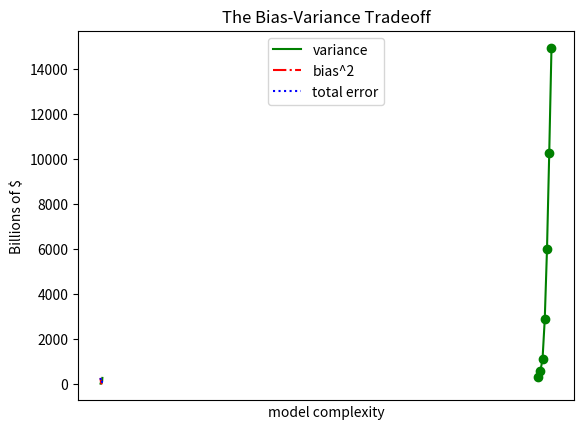

This figure's Python source:
from matplotlib import pyplot as plt

years = [1950, 1960, 1970, 1980, 1990, 2000, 2010]
gdp = [300.2, 543.3, 1075.9, 2861.5, 5979.6, 10289.7, 14958.3]

# create a line chart, years on x-axis, gdp on y-axis
plt.plot(years, gdp, color='green', marker='o', linestyle='solid')

# add a title
plt.title("Normal GDP")

# add a label to the y-axis
plt.ylabel("Billions of $")
# plt.show()

# plt.savefig('im/viz_gdp.png')
# plt.gca().clear()


variance     = [1, 2, 4, 8, 16, 32, 64, 128, 256]
bias_squared = [256, 128, 64, 32, 16, 8, 4, 2, 1]
total_error  = [x + y for x, y in zip(variance, bias_squared)]
xs = [i for i, _ in enumerate(variance)]

# We can make multiple calls to plt.plot
# to show multiple series on the same chart
plt.plot(xs, variance,     'g-',  label='variance')    # green solid line
plt.plot(xs, bias_squared, 'r-.', label='bias^2')      # red dot-dashed line
plt.plot(xs, total_error,  'b:',  label='total error') # blue dotted line

# Because we've assigned labels to each series,
# we can get a legend for free (loc=9 means "top center")
plt.legend(loc=9)
plt.xlabel("model complexity")
plt.xticks([])
plt.title("The Bias-Variance Tradeoff")
plt.show()


# plt.savefig('im/viz_line_chart.png')
# plt.gca().clear()